The GitHub repository Sabbir256/paddy-leaf-disease contains a labelled image folder "data" with 3 categories: bacterial leaf blight, brown spot, leaf smut. Examples follow, each with its label.

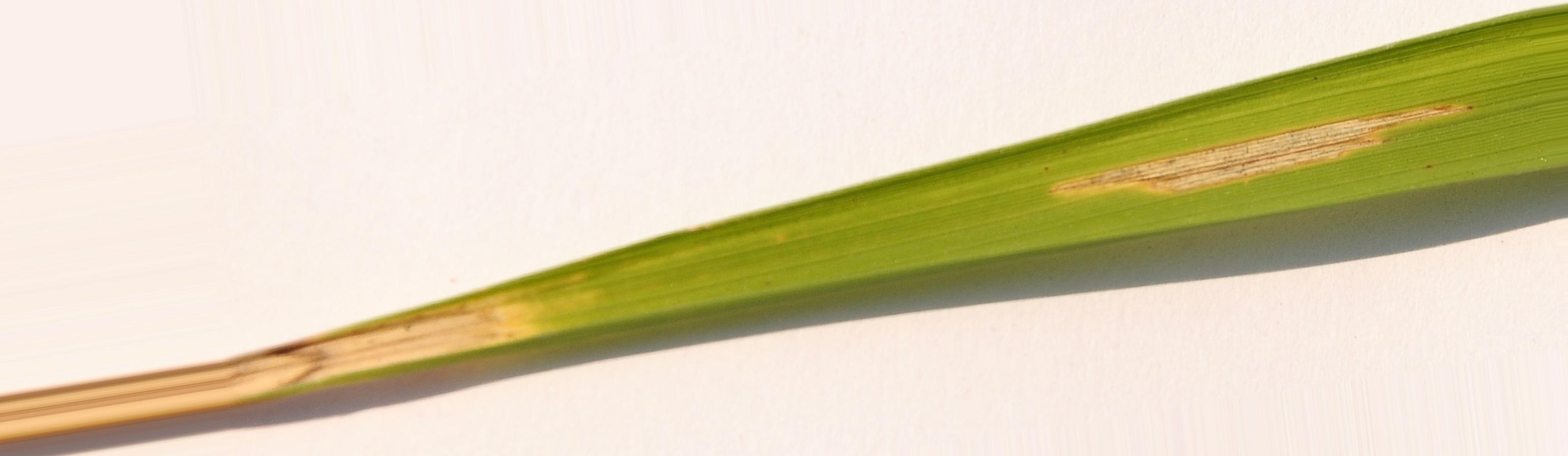
Label: bacterial leaf blight

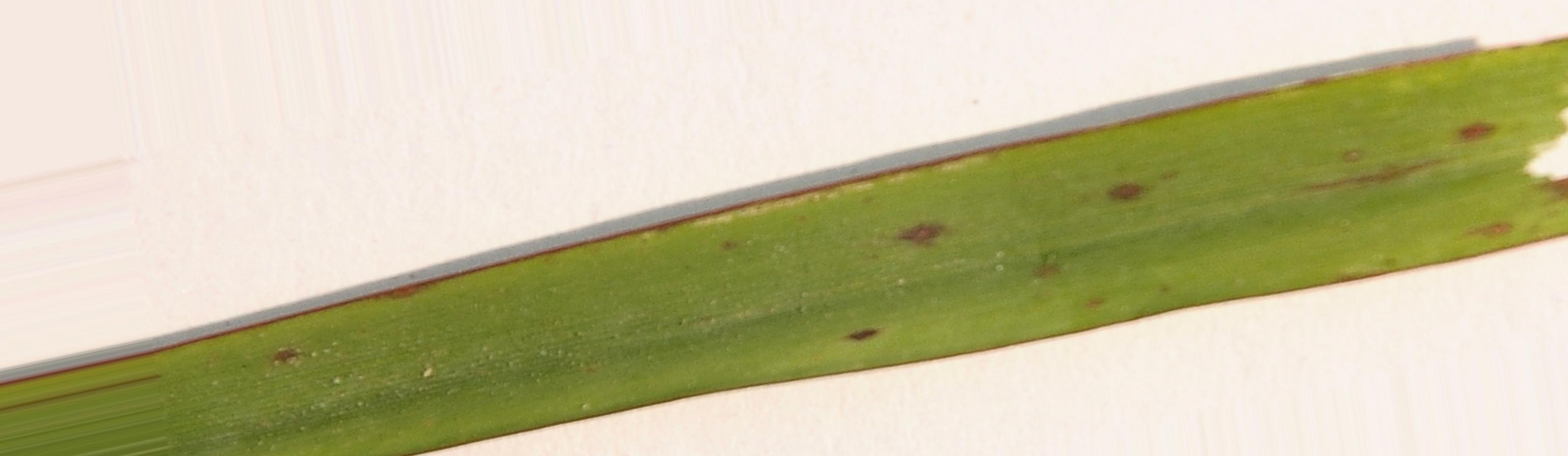
Label: leaf smut

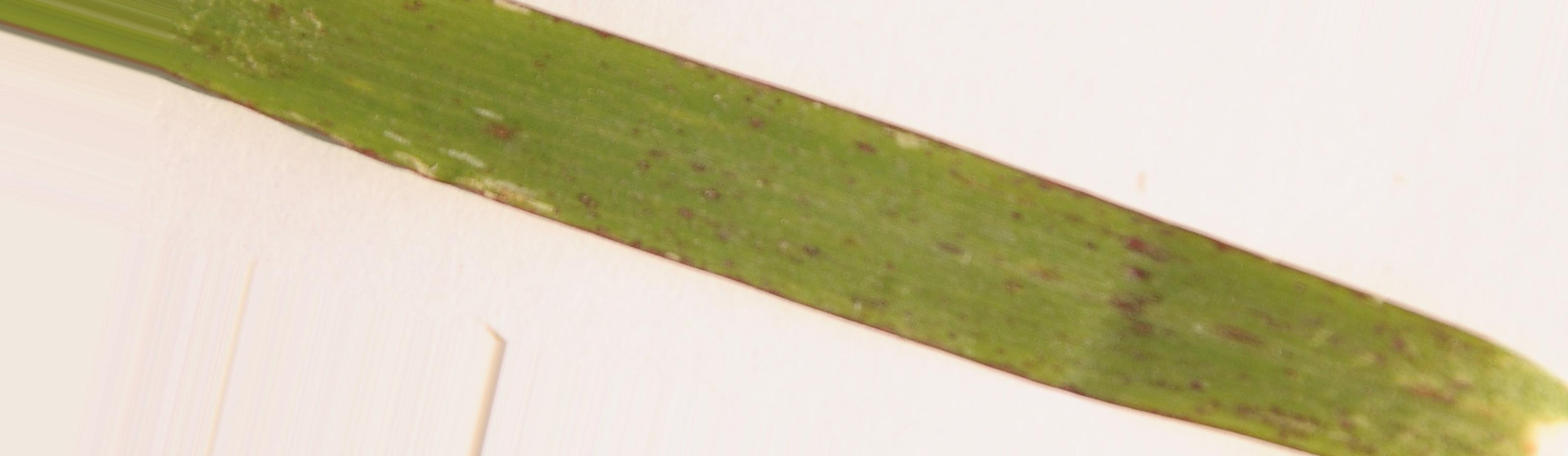
Label: leaf smut

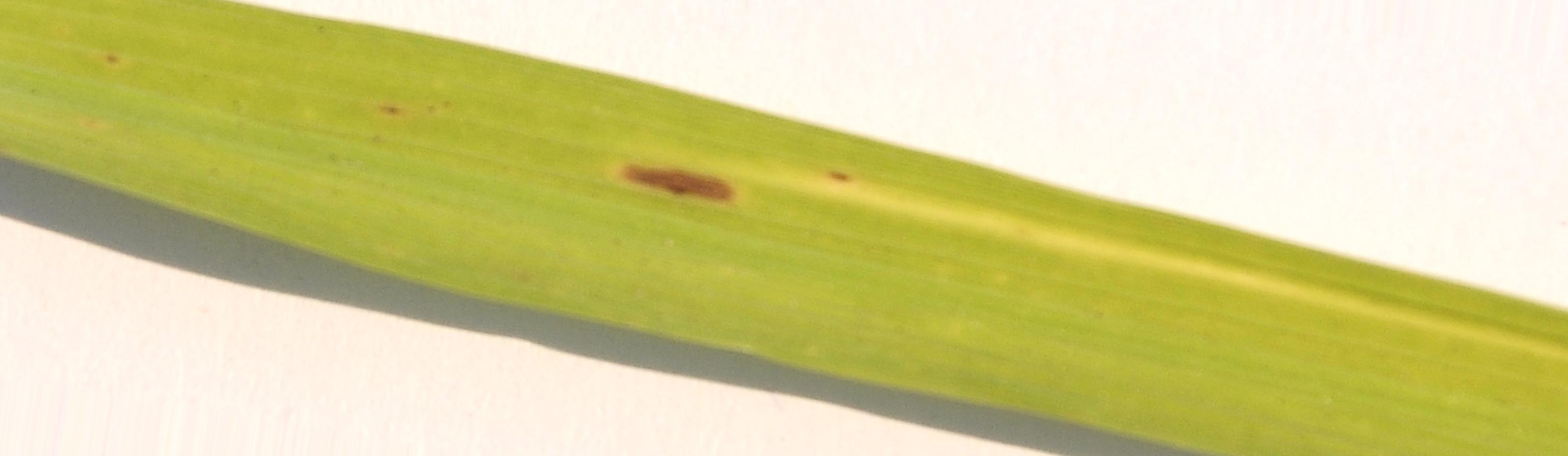
Label: brown spot

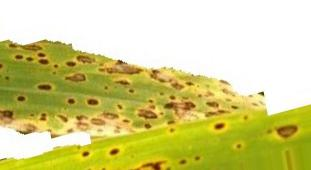
Label: brown spot

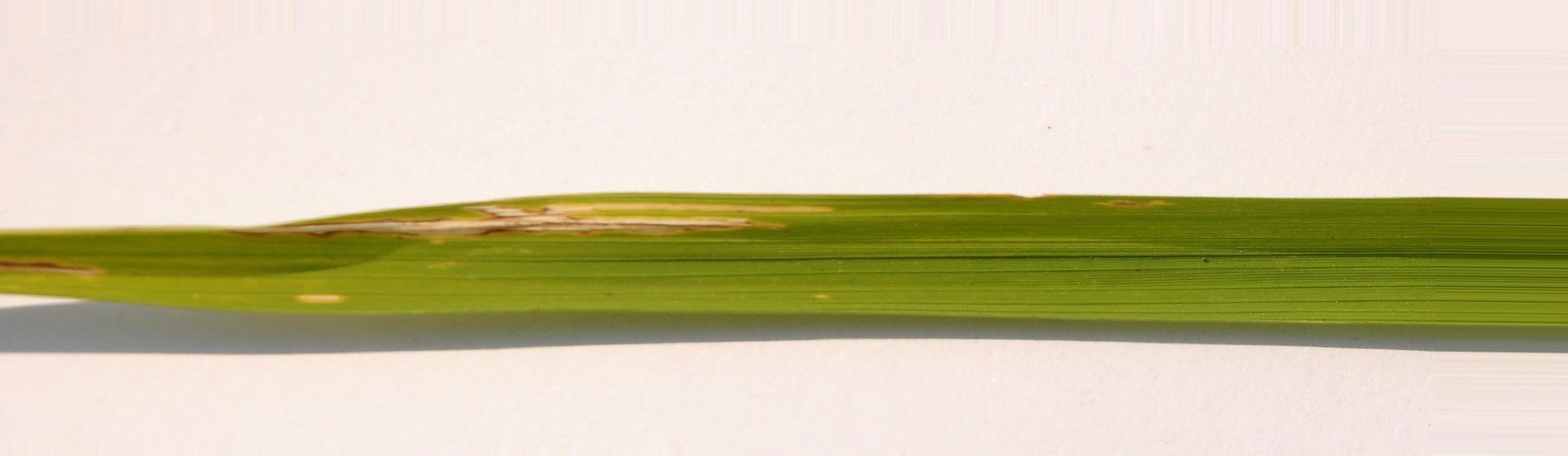
Label: bacterial leaf blight
